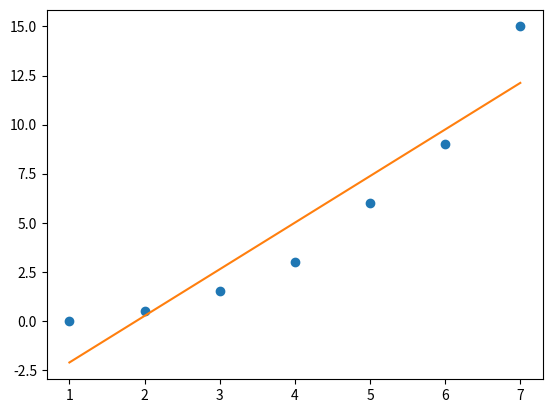

Source code (Python):
import numpy as np
import matplotlib.pyplot as plt
n = 7
x = np.arange(1,n+1,1)
print (x)
y = np.array([0,0.5,1.5,3,6,9,15])
xy = np.dot(x,y)
xx = np.dot(x,x)
sumy = np.sum(y)
sumx = np.sum(x)

a = np.array([[xx,sumx],[sumx,n]])
b = np.array([[xy],[sumy]])
ina = np.linalg.inv(a)
c = np.dot(ina,b)

xa=np.arange(1,n+1,1)
ya=c[0]*xa+c[1]

plt.plot(x,y,'o')
plt.plot(xa,ya)
plt.show()
